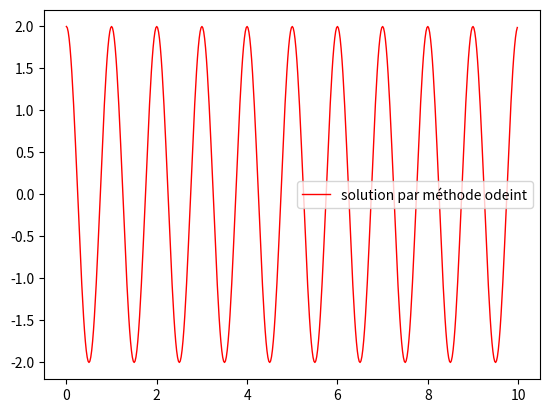

The matplotlib source for this figure:
import matplotlib.pyplot as plt
from scipy.integrate import odeint
import numpy as np
from math import sqrt, sin
###################################

################################
# Solution par la méthode odeint
################################

# constantes et CI
g = 10
L = 0.25
omega = sqrt(g/L)
Omega0 = 2
Omega = Omega0
theta0 = 0
theta = theta0
t =0
dt = 0.02

# notre inconnue sera ici X = (angle3, puls3)
# soit pour chaque élément : x = (theta, Omega)

# fonction traduisant l'équa diff
def derivee(Z, T) :# il faut préciser qu'est-ce qu'on dérive et par rapport à quoi pr la suite
    return [Z[1], -omega**2 * sin(Z[0])]

# traduisons les CI :
Z0 = [theta0, Omega0]

# espace de temps T3
T3 = np.arange(0, 10, dt)

# résolution de l'équa diff
solution = odeint(derivee, Z0, T3)
# et pour la pulsation uniquement :
puls3 = solution[:,1]


# notre solution est vectorielle
# pour prendre la partie correspondant à la pulsation il faut faire : solution[:,1]

plt.plot(T3,puls3, 'r-', lw = 1, label = "solution par méthode odeint")
plt.legend()
plt.show()
